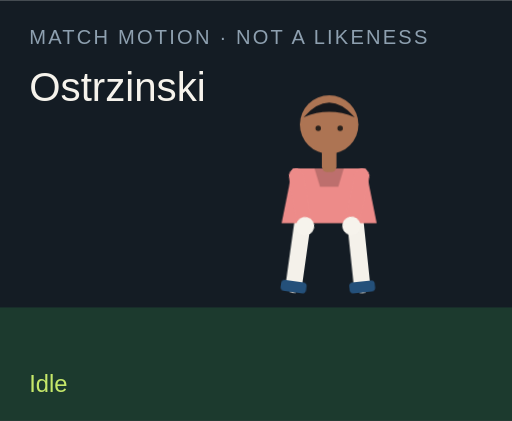
t = 0.00 s
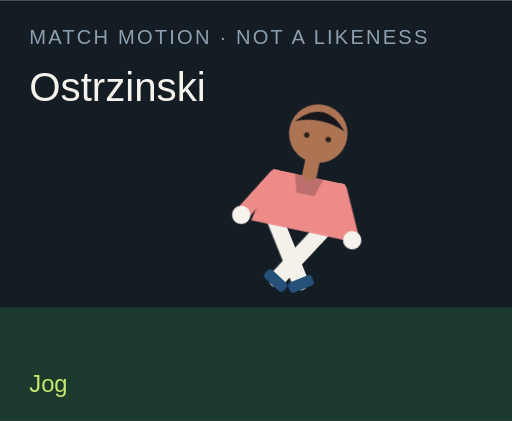
t = 1.50 s
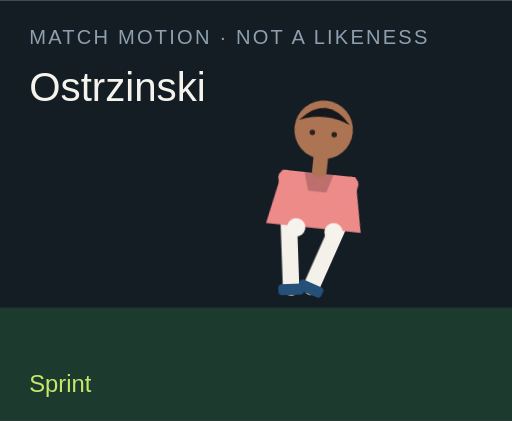
t = 3.00 s
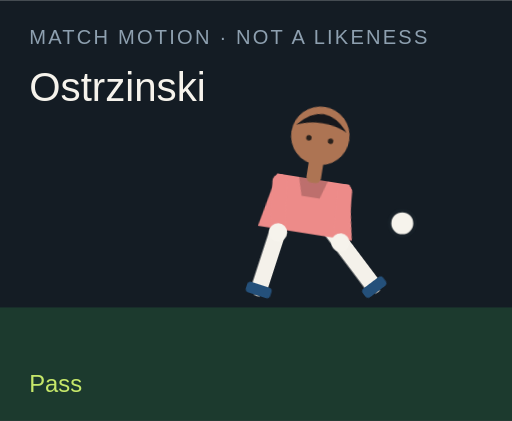
t = 4.50 s
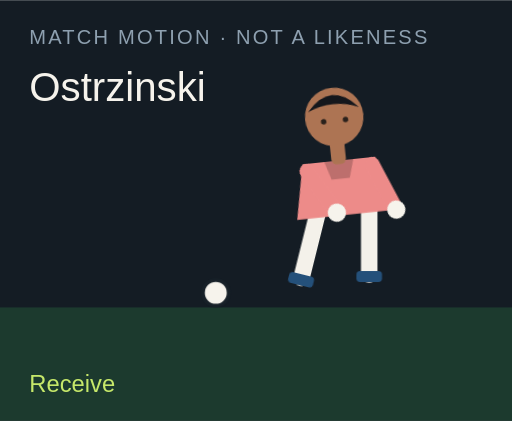
t = 6.00 s
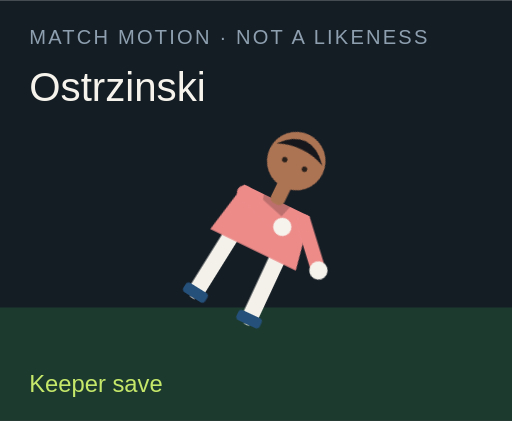
t = 7.50 s

The animated SVG that drew these frames (rendered in a browser with its animation timeline set to each time). Animation: 18 CSS @keyframes rules; one cycle of 9.00 s, repeats indefinitely.

<?xml version="1.0" encoding="UTF-8"?>
<svg xmlns="http://www.w3.org/2000/svg" viewBox="0 0 280 230" role="img">
  <style>@media (prefers-reduced-motion: reduce){animate,animateTransform{display:none}}</style>
  <rect width="280" height="230" fill="#141c24"/>
  <rect y="168" width="280" height="62" fill="#1c3a2e"/>
  <text x="16" y="24" fill="#8ea0b0" font-family="Arial,sans-serif" font-size="11" letter-spacing="1.2">MATCH MOTION · NOT A LIKENESS</text>
  <text x="16" y="55" fill="#f6f3ec" font-family="Impact,sans-serif" font-size="22">Ostrzinski</text>
  <circle r="7" fill="#f6f3ec" stroke="#172028" stroke-width="2" id="motion-35428" cx="150" cy="160" opacity="0">
    
    
    
  </circle>
  <g transform="translate(132 40)">
    <g id="motion-35450" transform="rotate(0 48 90)">
      
      <g id="motion-35452" transform="translate(0 0)">
        
        <g transform="translate(34 78)"><g id="motion-35454" transform="rotate(8)"><path d="M0 0 V38" stroke="#f4f1ea" stroke-width="9" stroke-linecap="round"/><rect x="-7" y="36" width="14" height="6" rx="2" fill="#24507a"/></g></g>
        <g transform="translate(62 78)"><g id="motion-35456" transform="rotate(-6)"><path d="M0 0 V38" stroke="#f4f1ea" stroke-width="9" stroke-linecap="round"/><rect x="-7" y="36" width="14" height="6" rx="2" fill="#24507a"/></g></g>
        <path d="M28 52 h40 l6 30 H22 Z" fill="#ed8b89"/>
        <path d="M40 52 h16 l-3 10 H43 Z" fill="#000" opacity=".2"/>
        <g transform="translate(30 56)"><g id="motion-35458" transform="rotate(-10)"><path d="M0 0 V28" stroke="#ed8b89" stroke-width="8" stroke-linecap="round"/><circle cx="0" cy="28" r="5" fill="#f6f3ec"/></g></g>
        <g transform="translate(66 56)"><g id="motion-35460" transform="rotate(12)"><path d="M0 0 V28" stroke="#ed8b89" stroke-width="8" stroke-linecap="round"/><circle cx="0" cy="28" r="5" fill="#f6f3ec"/></g></g>
        <rect x="44" y="40" width="8" height="14" rx="3" fill="#ad7453"/>
        <circle cx="48" cy="28" r="16" fill="#ad7453"/>
        <path d="M34 24 Q48 8 62 24 Q48 18 34 24" fill="#15171c"/>
        <circle cx="42" cy="30" r="1.5" fill="#2a211c"/><circle cx="54" cy="30" r="1.5" fill="#2a211c"/>
      </g>
    </g>
  </g>
  <text x="16" y="214" fill="#c6e86a" font-family="Arial,sans-serif" font-size="13" opacity="1" id="motion-35432">Idle</text><text x="16" y="214" fill="#c6e86a" font-family="Arial,sans-serif" font-size="13" opacity="0" id="motion-35434">Jog</text><text x="16" y="214" fill="#c6e86a" font-family="Arial,sans-serif" font-size="13" opacity="0" id="motion-35436">Sprint</text><text x="16" y="214" fill="#c6e86a" font-family="Arial,sans-serif" font-size="13" opacity="0" id="motion-35438">Dribble</text><text x="16" y="214" fill="#c6e86a" font-family="Arial,sans-serif" font-size="13" opacity="0" id="motion-35440">Pass</text><text x="16" y="214" fill="#c6e86a" font-family="Arial,sans-serif" font-size="13" opacity="0" id="motion-35442">Shoot</text><text x="16" y="214" fill="#c6e86a" font-family="Arial,sans-serif" font-size="13" opacity="0" id="motion-35444">Receive</text><text x="16" y="214" fill="#c6e86a" font-family="Arial,sans-serif" font-size="13" opacity="0" id="motion-35446">Keeper save</text><text x="16" y="214" fill="#c6e86a" font-family="Arial,sans-serif" font-size="13" opacity="0" id="motion-35448">Gloves up</text>
<style>@keyframes track-35429{0%{cx:150px}11.1%{cx:156px}22.2%{cx:164px}33.300000000000004%{cx:142px}44.4%{cx:190px}55.60000000000001%{cx:250px}66.7%{cx:118px}77.8%{cx:150px}88.9%{cx:150px}100%{cx:150px}}@keyframes track-35430{0%{cy:160px}11.1%{cy:158px}22.2%{cy:154px}33.300000000000004%{cy:156px}44.4%{cy:148px}55.60000000000001%{cy:96px}66.7%{cy:160px}77.8%{cy:160px}88.9%{cy:160px}100%{cy:160px}}@keyframes track-35431{0%{opacity:0}11.1%{opacity:0}22.2%{opacity:0}33.300000000000004%{opacity:1}44.4%{opacity:1}55.60000000000001%{opacity:1}66.7%{opacity:1}77.8%{opacity:0}88.9%{opacity:0}100%{opacity:0}}@keyframes track-35433{0%{opacity:1}11.1%{opacity:0}22.2%{opacity:0}33.300000000000004%{opacity:0}44.4%{opacity:0}55.60000000000001%{opacity:0}66.7%{opacity:0}77.8%{opacity:0}88.9%{opacity:0}100%{opacity:1}}@keyframes track-35435{0%{opacity:0}11.1%{opacity:1}22.2%{opacity:0}33.300000000000004%{opacity:0}44.4%{opacity:0}55.60000000000001%{opacity:0}66.7%{opacity:0}77.8%{opacity:0}88.9%{opacity:0}100%{opacity:0}}@keyframes track-35437{0%{opacity:0}11.1%{opacity:0}22.2%{opacity:1}33.300000000000004%{opacity:0}44.4%{opacity:0}55.60000000000001%{opacity:0}66.7%{opacity:0}77.8%{opacity:0}88.9%{opacity:0}100%{opacity:0}}@keyframes track-35439{0%{opacity:0}11.1%{opacity:0}22.2%{opacity:0}33.300000000000004%{opacity:1}44.4%{opacity:0}55.60000000000001%{opacity:0}66.7%{opacity:0}77.8%{opacity:0}88.9%{opacity:0}100%{opacity:0}}@keyframes track-35441{0%{opacity:0}11.1%{opacity:0}22.2%{opacity:0}33.300000000000004%{opacity:0}44.4%{opacity:1}55.60000000000001%{opacity:0}66.7%{opacity:0}77.8%{opacity:0}88.9%{opacity:0}100%{opacity:0}}@keyframes track-35443{0%{opacity:0}11.1%{opacity:0}22.2%{opacity:0}33.300000000000004%{opacity:0}44.4%{opacity:0}55.60000000000001%{opacity:1}66.7%{opacity:0}77.8%{opacity:0}88.9%{opacity:0}100%{opacity:0}}@keyframes track-35445{0%{opacity:0}11.1%{opacity:0}22.2%{opacity:0}33.300000000000004%{opacity:0}44.4%{opacity:0}55.60000000000001%{opacity:0}66.7%{opacity:1}77.8%{opacity:0}88.9%{opacity:0}100%{opacity:0}}@keyframes track-35447{0%{opacity:0}11.1%{opacity:0}22.2%{opacity:0}33.300000000000004%{opacity:0}44.4%{opacity:0}55.60000000000001%{opacity:0}66.7%{opacity:0}77.8%{opacity:1}88.9%{opacity:0}100%{opacity:0}}@keyframes track-35449{0%{opacity:0}11.1%{opacity:0}22.2%{opacity:0}33.300000000000004%{opacity:0}44.4%{opacity:0}55.60000000000001%{opacity:0}66.7%{opacity:0}77.8%{opacity:0}88.9%{opacity:1}100%{opacity:0}}@keyframes track-35451{0%{transform:rotate(0deg)}11.1%{transform:rotate(8deg)}22.2%{transform:rotate(16deg)}33.300000000000004%{transform:rotate(6deg)}44.4%{transform:rotate(4deg)}55.60000000000001%{transform:rotate(14deg)}66.7%{transform:rotate(-6deg)}77.8%{transform:rotate(52deg)}88.9%{transform:rotate(0deg)}100%{transform:rotate(0deg)}}@keyframes track-35453{0%{transform:translate(0px,0px)}11.1%{transform:translate(0px,-3px)}22.2%{transform:translate(0px,-6px)}33.300000000000004%{transform:translate(0px,-2px)}44.4%{transform:translate(0px,2px)}55.60000000000001%{transform:translate(0px,-4px)}66.7%{transform:translate(0px,1px)}77.8%{transform:translate(0px,16px)}88.9%{transform:translate(0px,-12px)}100%{transform:translate(0px,0px)}}@keyframes track-35455{0%{transform:rotate(8deg)}11.1%{transform:rotate(-26deg)}22.2%{transform:rotate(-42deg)}33.300000000000004%{transform:rotate(-8deg)}44.4%{transform:rotate(6deg)}55.60000000000001%{transform:rotate(12deg)}66.7%{transform:rotate(20deg)}77.8%{transform:rotate(18deg)}88.9%{transform:rotate(-6deg)}100%{transform:rotate(8deg)}}@keyframes track-35457{0%{transform:rotate(-6deg)}11.1%{transform:rotate(24deg)}22.2%{transform:rotate(38deg)}33.300000000000004%{transform:rotate(18deg)}44.4%{transform:rotate(-38deg)}55.60000000000001%{transform:rotate(-54deg)}66.7%{transform:rotate(6deg)}77.8%{transform:rotate(-8deg)}88.9%{transform:rotate(6deg)}100%{transform:rotate(-6deg)}}@keyframes track-35459{0%{transform:rotate(-10deg)}11.1%{transform:rotate(24deg)}22.2%{transform:rotate(36deg)}33.300000000000004%{transform:rotate(-18deg)}44.4%{transform:rotate(10deg)}55.60000000000001%{transform:rotate(-24deg)}66.7%{transform:rotate(-30deg)}77.8%{transform:rotate(-70deg)}88.9%{transform:rotate(-78deg)}100%{transform:rotate(-10deg)}}@keyframes track-35461{0%{transform:rotate(12deg)}11.1%{transform:rotate(-20deg)}22.2%{transform:rotate(-32deg)}33.300000000000004%{transform:rotate(14deg)}44.4%{transform:rotate(-26deg)}55.60000000000001%{transform:rotate(18deg)}66.7%{transform:rotate(-22deg)}77.8%{transform:rotate(-8deg)}88.9%{transform:rotate(-78deg)}100%{transform:rotate(12deg)}}@media(prefers-reduced-motion:no-preference){#motion-35428{animation:track-35429 9s linear infinite both,track-35430 9s linear infinite both,track-35431 9s steps(1,end) infinite both}#motion-35432{animation:track-35433 9s steps(1,end) infinite both}#motion-35434{animation:track-35435 9s steps(1,end) infinite both}#motion-35436{animation:track-35437 9s steps(1,end) infinite both}#motion-35438{animation:track-35439 9s steps(1,end) infinite both}#motion-35440{animation:track-35441 9s steps(1,end) infinite both}#motion-35442{animation:track-35443 9s steps(1,end) infinite both}#motion-35444{animation:track-35445 9s steps(1,end) infinite both}#motion-35446{animation:track-35447 9s steps(1,end) infinite both}#motion-35448{animation:track-35449 9s steps(1,end) infinite both}#motion-35450{animation:track-35451 9s linear infinite both}#motion-35452{animation:track-35453 9s linear infinite both}#motion-35454{animation:track-35455 9s linear infinite both}#motion-35456{animation:track-35457 9s linear infinite both}#motion-35458{animation:track-35459 9s linear infinite both}#motion-35460{animation:track-35461 9s linear infinite both}}</style></svg>
